Image classification data set "data" (PLCnext/RockPaperScissors on GitHub). Class labels (4): blank, paper, rock, scissors.

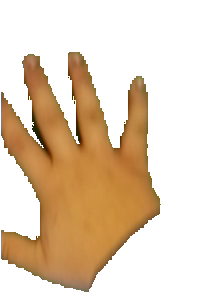
Label: paper

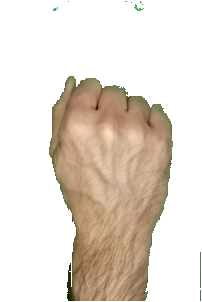
Label: rock

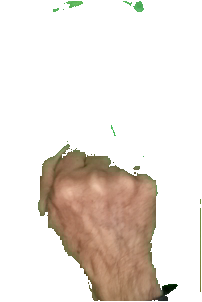
Label: rock

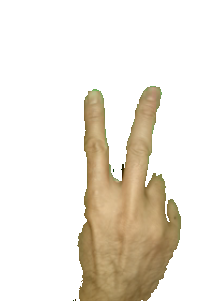
Label: scissors

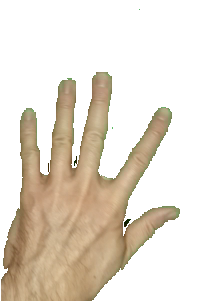
Label: paper

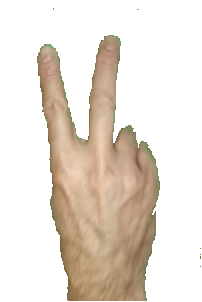
Label: scissors
